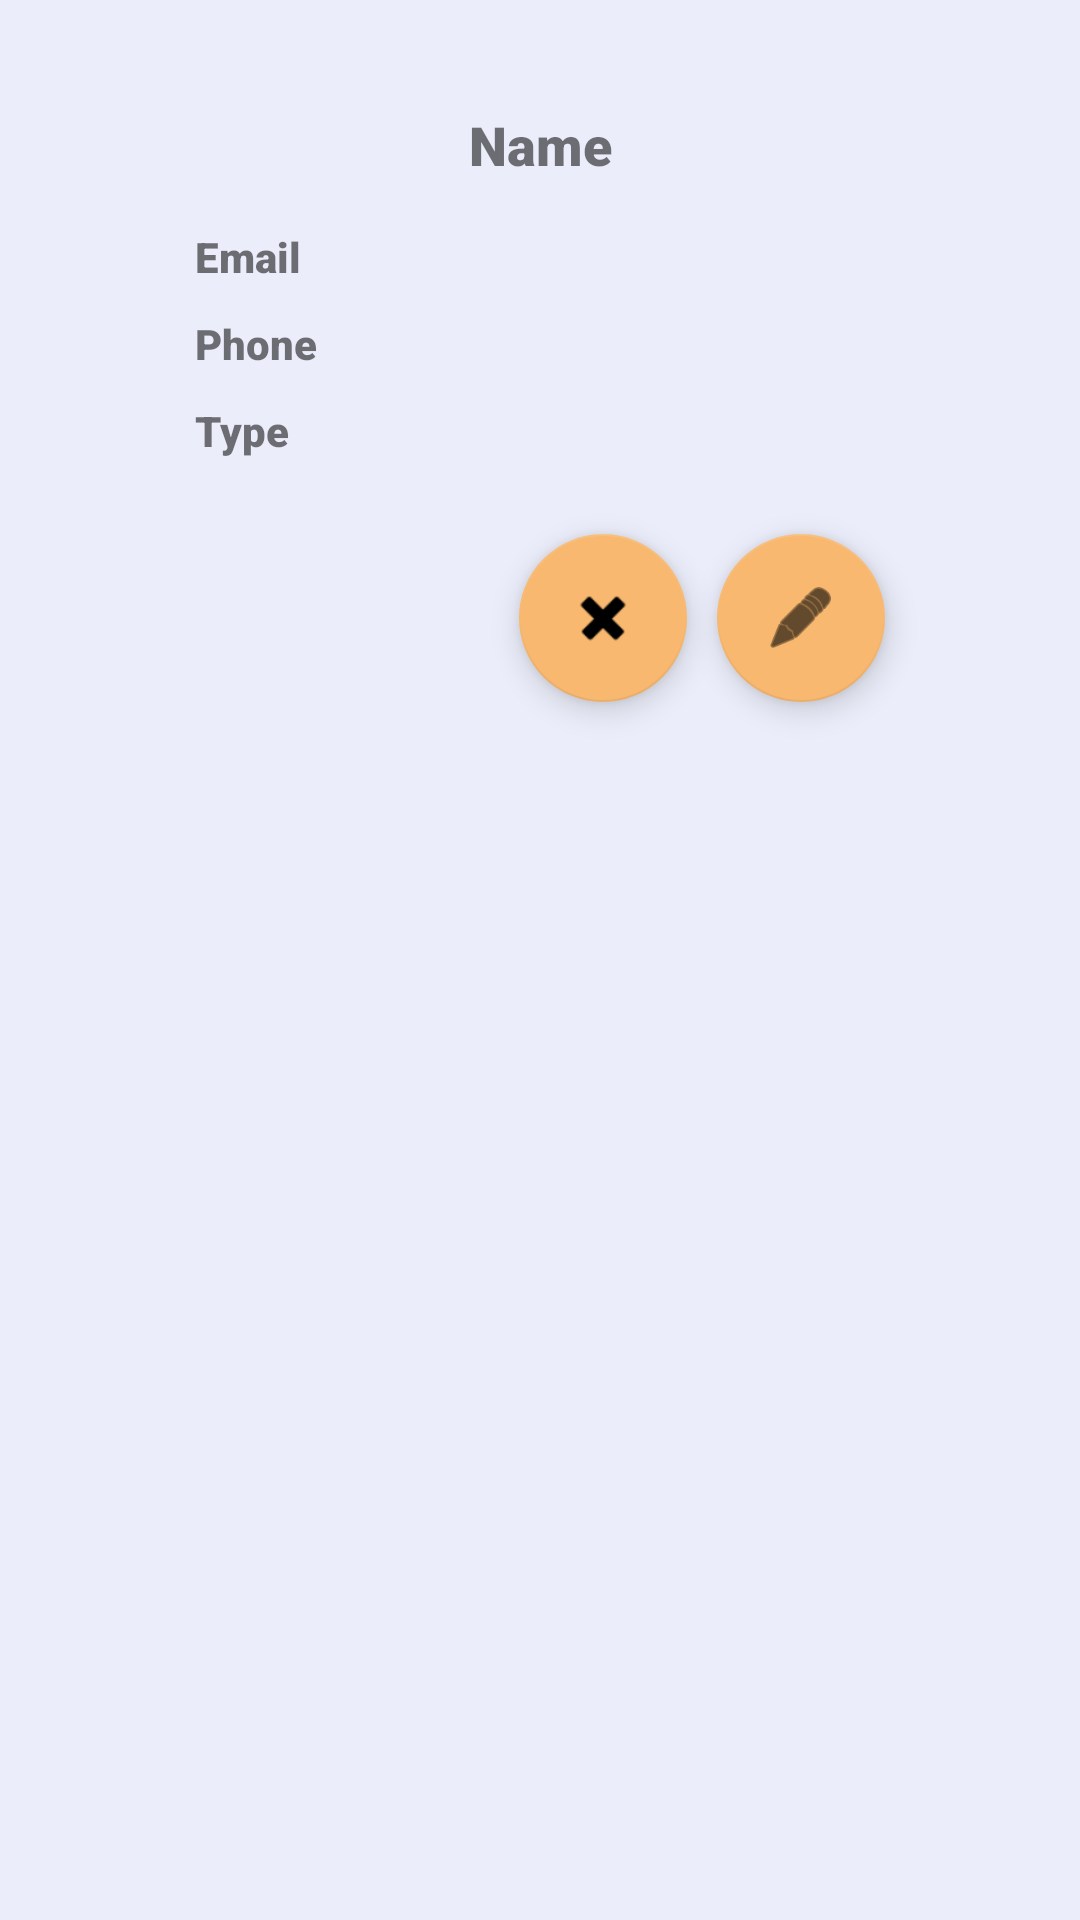

Layout XML and referenced resources for this Android screen:
<!-- AndroidManifest.xml: application theme Theme.ProjectGuru -->
<!-- res/layout/activity_resource_detail.xml -->
<?xml version="1.0" encoding="utf-8"?>
<androidx.constraintlayout.widget.ConstraintLayout xmlns:android="http://schemas.android.com/apk/res/android"
    xmlns:app="http://schemas.android.com/apk/res-auto"
    xmlns:tools="http://schemas.android.com/tools"
    android:layout_width="match_parent"
    android:layout_height="match_parent"
    android:background="@color/lightgrey"
    tools:context=".ui.ResourceDetail">

    <TextView
        android:id="@+id/resourceNameTextView"
        android:layout_width="300dp"
        android:layout_height="25dp"
        android:layout_marginStart="25dp"
        android:layout_marginTop="36dp"
        android:layout_marginEnd="25dp"
        android:fontFamily="sans-serif-black"
        android:text="Name"
        android:textAlignment="center"
        android:textSize="18sp"
        app:layout_constraintEnd_toEndOf="parent"
        app:layout_constraintHorizontal_bias="0.491"
        app:layout_constraintStart_toStartOf="parent"
        app:layout_constraintTop_toTopOf="parent" />

    <TextView
        android:id="@+id/textViewEmail"
        android:layout_width="91dp"
        android:layout_height="19dp"
        android:layout_marginStart="65dp"
        android:layout_marginTop="15dp"
        android:fontFamily="sans-serif-black"
        android:text="Email"
        app:layout_constraintStart_toStartOf="parent"
        app:layout_constraintTop_toBottomOf="@+id/resourceNameTextView" />

    <TextView
        android:id="@+id/textViewPhone"
        android:layout_width="91dp"
        android:layout_height="19dp"
        android:layout_marginStart="65dp"
        android:layout_marginTop="10dp"
        android:fontFamily="sans-serif-black"
        android:text="Phone"
        app:layout_constraintStart_toStartOf="parent"
        app:layout_constraintTop_toBottomOf="@+id/textViewEmail" />

    <TextView
        android:id="@+id/textViewType"
        android:layout_width="91dp"
        android:layout_height="19dp"
        android:layout_marginStart="65dp"
        android:layout_marginTop="10dp"
        android:fontFamily="sans-serif-black"
        android:text="Type"
        app:layout_constraintStart_toStartOf="parent"
        app:layout_constraintTop_toBottomOf="@+id/textViewPhone" />

    <TextView
        android:id="@+id/textViewResourceEmail"
        android:layout_width="190dp"
        android:layout_height="19dp"
        android:layout_marginTop="15dp"
        android:layout_marginEnd="65dp"
        android:fontFamily="sans-serif-black"
        android:textAlignment="textEnd"
        app:layout_constraintEnd_toEndOf="parent"
        app:layout_constraintTop_toBottomOf="@+id/resourceNameTextView" />

    <TextView
        android:id="@+id/textViewResourcePhone"
        android:layout_width="190dp"
        android:layout_height="19dp"
        android:layout_marginTop="10dp"
        android:layout_marginEnd="65dp"
        android:fontFamily="sans-serif-black"
        android:textAlignment="textEnd"
        app:layout_constraintEnd_toEndOf="parent"
        app:layout_constraintTop_toBottomOf="@+id/textViewResourceEmail" />

    <TextView
        android:id="@+id/textViewResourceType"
        android:layout_width="190dp"
        android:layout_height="19dp"
        android:layout_marginTop="10dp"
        android:layout_marginEnd="65dp"
        android:fontFamily="sans-serif-black"
        android:textAlignment="textEnd"
        app:layout_constraintEnd_toEndOf="parent"
        app:layout_constraintTop_toBottomOf="@+id/textViewResourcePhone" />

    <com.google.android.material.floatingactionbutton.FloatingActionButton
        android:id="@+id/editResourceButton"
        android:layout_width="wrap_content"
        android:layout_height="wrap_content"
        android:layout_marginTop="25dp"
        android:layout_marginEnd="65dp"
        android:clickable="true"
        app:layout_constraintEnd_toEndOf="parent"
        app:layout_constraintTop_toBottomOf="@+id/textViewResourceType"
        app:srcCompat="@android:drawable/ic_menu_edit" />

    <com.google.android.material.floatingactionbutton.FloatingActionButton
        android:id="@+id/deleteResourceButton"
        android:layout_width="wrap_content"
        android:layout_height="wrap_content"
        android:layout_marginTop="25dp"
        android:layout_marginEnd="10dp"
        android:clickable="true"
        app:layout_constraintEnd_toStartOf="@+id/editResourceButton"
        app:layout_constraintTop_toBottomOf="@+id/textViewResourceType"
        app:srcCompat="@android:drawable/ic_delete" />

</androidx.constraintlayout.widget.ConstraintLayout>
<!-- resources referenced by this layout -->
<resources>
  <color name="lightgrey">#EBEDFA</color>
  <style name="Theme.ProjectGuru" parent="Theme.MaterialComponents.DayNight.DarkActionBar">
          
          <item name="colorPrimary">#2F2F30</item>
          <item name="colorPrimaryVariant">@color/black</item>
          <item name="colorOnPrimary">#F8B86F</item>
          
          <item name="colorSecondary">#F8B86F</item>
          <item name="colorSecondaryVariant">#F8B86F</item>
          <item name="colorOnSecondary">@color/black</item>
          
          <item name="android:statusBarColor" tools:targetApi="l">?attr/colorPrimaryVariant</item>
          
      </style>
  <color name="black">#FF000000</color>
</resources>
